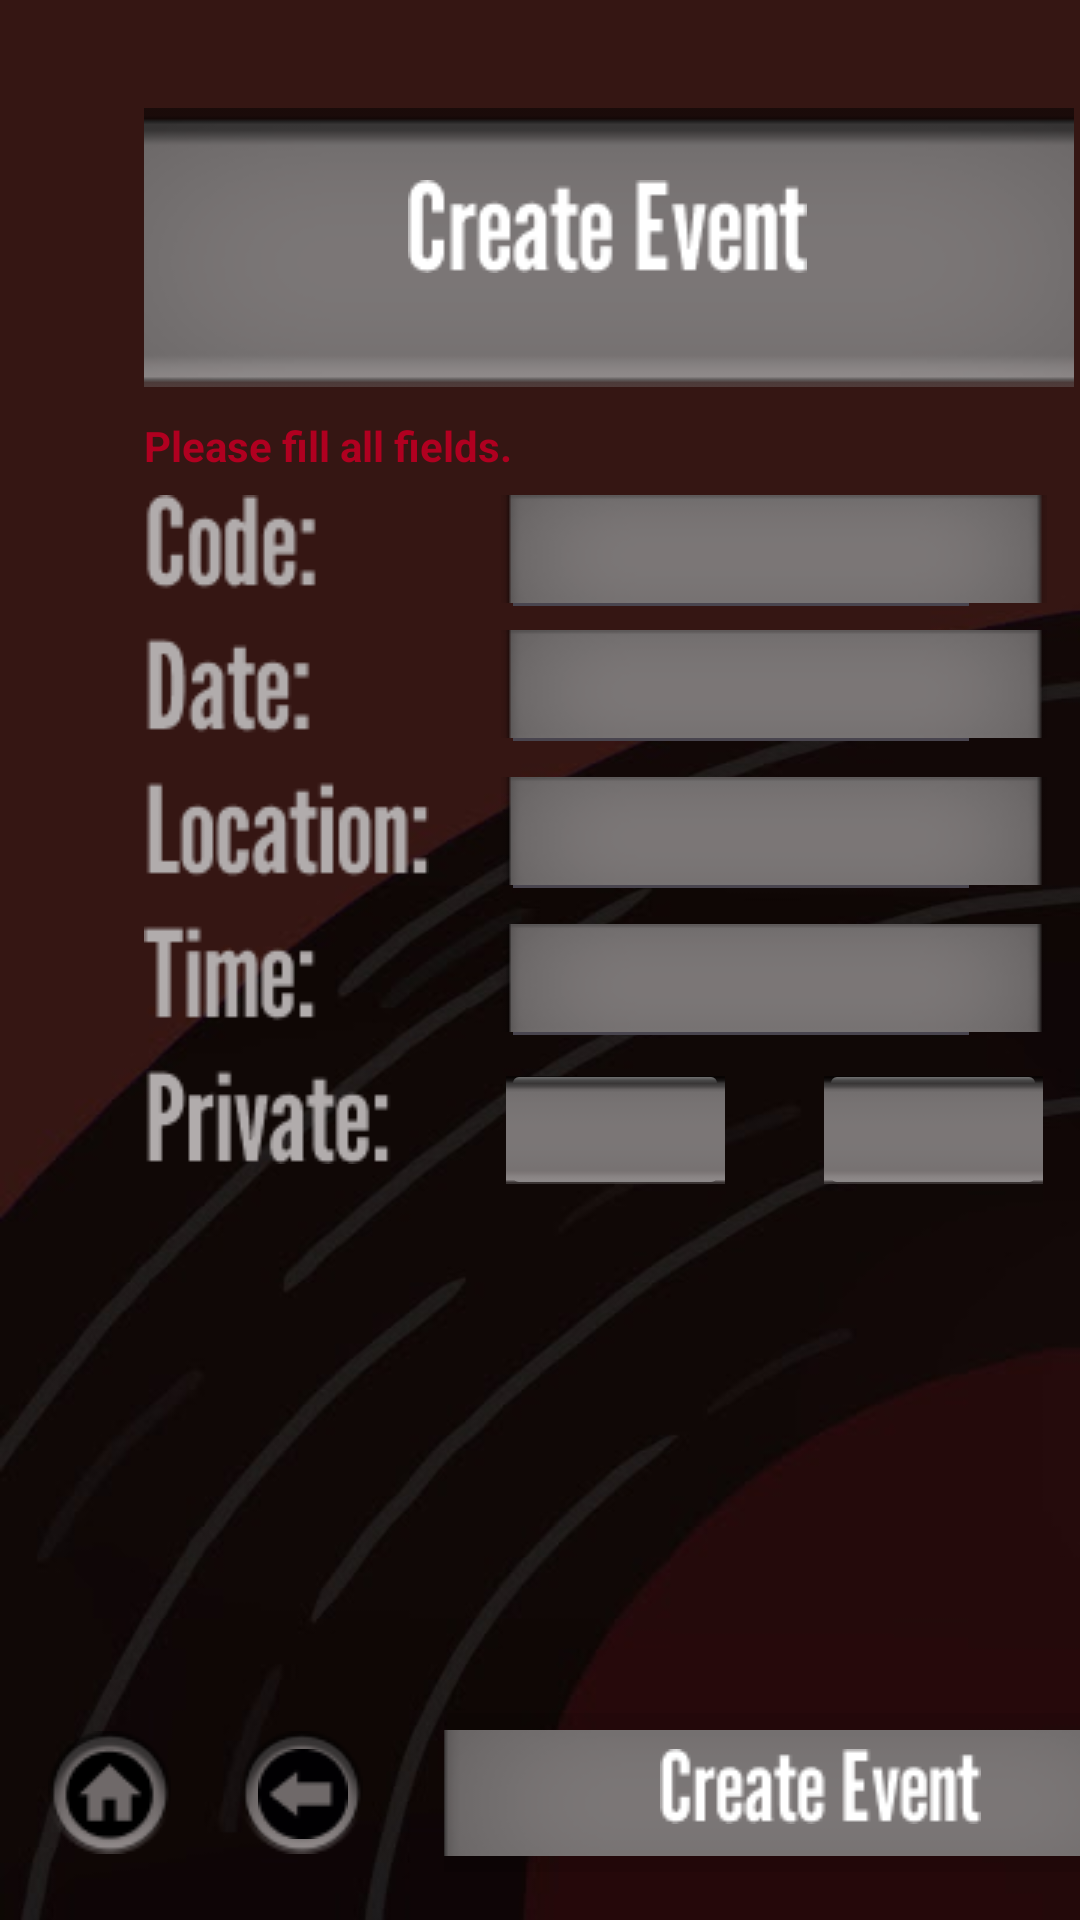

The Android layout XML behind this screen, and the referenced resources:
<!-- AndroidManifest.xml: application theme Theme.CIS183_DJSongSearch -->
<!-- res/layout/activity_create_event.xml -->
<?xml version="1.0" encoding="utf-8"?>
<androidx.constraintlayout.widget.ConstraintLayout xmlns:android="http://schemas.android.com/apk/res/android"
    xmlns:app="http://schemas.android.com/apk/res-auto"
    xmlns:tools="http://schemas.android.com/tools"
    android:layout_width="match_parent"
    android:layout_height="match_parent"
    android:background="@drawable/background"
    tools:context=".CreateEvent">

    <ImageView
        android:id="@+id/imageView34"
        android:layout_width="wrap_content"
        android:layout_height="wrap_content"
        android:layout_marginStart="48dp"
        android:layout_marginTop="36dp"
        app:layout_constraintStart_toStartOf="parent"
        app:layout_constraintTop_toTopOf="parent"
        app:srcCompat="@drawable/rectangle_1" />

    <ImageView
        android:id="@+id/imageView42"
        android:layout_width="wrap_content"
        android:layout_height="wrap_content"
        android:layout_marginStart="136dp"
        android:layout_marginTop="60dp"
        app:layout_constraintStart_toStartOf="parent"
        app:layout_constraintTop_toTopOf="parent"
        app:srcCompat="@drawable/create_event" />

    <ImageView
        android:id="@+id/imageView47"
        android:layout_width="wrap_content"
        android:layout_height="wrap_content"
        android:layout_marginStart="48dp"
        android:layout_marginTop="36dp"
        app:layout_constraintStart_toStartOf="parent"
        app:layout_constraintTop_toBottomOf="@+id/imageView34"
        app:srcCompat="@drawable/code__date__location__time__private_" />

    <ImageView
        android:id="@+id/imageView48"
        android:layout_width="wrap_content"
        android:layout_height="wrap_content"
        android:layout_marginStart="24dp"
        android:layout_marginTop="36dp"
        app:layout_constraintStart_toEndOf="@+id/imageView47"
        app:layout_constraintTop_toBottomOf="@+id/imageView34"
        app:srcCompat="@drawable/rectangle_14" />

    <ImageView
        android:id="@+id/imageView49"
        android:layout_width="wrap_content"
        android:layout_height="wrap_content"
        android:layout_marginStart="24dp"
        android:layout_marginTop="179dp"
        app:layout_constraintStart_toEndOf="@+id/imageView47"
        app:layout_constraintTop_toBottomOf="@+id/imageView34"
        app:srcCompat="@drawable/rectangle_14" />

    <ImageView
        android:id="@+id/imageView50"
        android:layout_width="wrap_content"
        android:layout_height="wrap_content"
        android:layout_marginStart="24dp"
        android:layout_marginTop="130dp"
        app:layout_constraintStart_toEndOf="@+id/imageView47"
        app:layout_constraintTop_toBottomOf="@+id/imageView34"
        app:srcCompat="@drawable/rectangle_14" />

    <ImageView
        android:id="@+id/imageView51"
        android:layout_width="wrap_content"
        android:layout_height="wrap_content"
        android:layout_marginStart="24dp"
        android:layout_marginTop="81dp"
        app:layout_constraintStart_toEndOf="@+id/imageView47"
        app:layout_constraintTop_toBottomOf="@+id/imageView34"
        app:srcCompat="@drawable/rectangle_14" />

    <EditText
        android:id="@+id/et_v_ce_code"
        android:layout_width="160dp"
        android:layout_height="45dp"
        android:layout_marginStart="24dp"
        android:layout_marginTop="36dp"
        android:ems="10"
        android:inputType="text"
        android:textColor="#FFFFFF"
        android:textSize="24sp"
        android:textStyle="bold"
        app:layout_constraintStart_toEndOf="@+id/imageView47"
        app:layout_constraintTop_toBottomOf="@+id/imageView34" />

    <EditText
        android:id="@+id/et_v_ce_date"
        android:layout_width="160dp"
        android:layout_height="45dp"
        android:layout_marginStart="24dp"
        android:layout_marginTop="81dp"
        android:ems="10"
        android:inputType="text"
        android:textColor="#FFFFFF"
        android:textSize="24sp"
        android:textStyle="bold"
        app:layout_constraintStart_toEndOf="@+id/imageView47"
        app:layout_constraintTop_toBottomOf="@+id/imageView34" />

    <EditText
        android:id="@+id/et_v_ce_location"
        android:layout_width="160dp"
        android:layout_height="45dp"
        android:layout_marginStart="24dp"
        android:layout_marginTop="130dp"
        android:ems="10"
        android:inputType="text"
        android:textColor="#FFFFFF"
        android:textSize="24sp"
        android:textStyle="bold"
        app:layout_constraintStart_toEndOf="@+id/imageView47"
        app:layout_constraintTop_toBottomOf="@+id/imageView34" />

    <EditText
        android:id="@+id/et_v_ce_time"
        android:layout_width="160dp"
        android:layout_height="45dp"
        android:layout_marginStart="24dp"
        android:layout_marginTop="179dp"
        android:ems="10"
        android:inputType="text"
        android:textColor="#FFFFFF"
        android:textSize="24sp"
        android:textStyle="bold"
        app:layout_constraintStart_toEndOf="@+id/imageView47"
        app:layout_constraintTop_toBottomOf="@+id/imageView34" />

    <ImageButton
        android:id="@+id/btn_v_ce_create"
        android:layout_width="245dp"
        android:layout_height="53dp"
        android:layout_marginStart="148dp"
        android:layout_marginBottom="16dp"
        android:background="@android:drawable/divider_horizontal_bright"
        app:layout_constraintBottom_toBottomOf="parent"
        app:layout_constraintStart_toStartOf="parent"
        app:srcCompat="@drawable/rectangle_29" />

    <ImageButton
        android:id="@+id/btn_v_ce_privateN"
        android:layout_width="76dp"
        android:layout_height="47dp"
        android:layout_marginStart="130dp"
        android:layout_marginTop="224dp"
        app:layout_constraintStart_toEndOf="@+id/imageView47"
        app:layout_constraintTop_toBottomOf="@+id/imageView34"
        app:srcCompat="@drawable/rectangle_31" />

    <ImageButton
        android:id="@+id/btn_v_ce_privateY"
        android:layout_width="76dp"
        android:layout_height="47dp"
        android:layout_marginStart="24dp"
        android:layout_marginTop="224dp"
        app:layout_constraintStart_toEndOf="@+id/imageView47"
        app:layout_constraintTop_toBottomOf="@+id/imageView34"
        app:srcCompat="@drawable/rectangle_31" />

    <TextView
        android:id="@+id/tv_v_ce_privateY"
        android:layout_width="wrap_content"
        android:layout_height="wrap_content"
        android:layout_marginStart="41dp"
        android:layout_marginTop="227dp"
        android:text="YES"
        android:textColor="#FFFFFF"
        android:textSize="24sp"
        android:textStyle="bold"
        android:visibility="invisible"
        app:layout_constraintStart_toEndOf="@+id/imageView47"
        app:layout_constraintTop_toBottomOf="@+id/imageView34" />

    <TextView
        android:id="@+id/tv_v_ce_privateN"
        android:layout_width="wrap_content"
        android:layout_height="wrap_content"
        android:layout_marginStart="151dp"
        android:layout_marginTop="227dp"
        android:text="NO"
        android:textColor="#FFFFFF"
        android:textSize="24sp"
        android:textStyle="bold"
        android:visibility="invisible"
        app:layout_constraintStart_toEndOf="@+id/imageView47"
        app:layout_constraintTop_toBottomOf="@+id/imageView34" />

    <ImageView
        android:id="@+id/imageView54"
        android:layout_width="wrap_content"
        android:layout_height="wrap_content"
        android:layout_marginStart="220dp"
        android:layout_marginBottom="32dp"
        app:layout_constraintBottom_toBottomOf="parent"
        app:layout_constraintStart_toStartOf="parent"
        app:srcCompat="@drawable/create_event__1_" />

    <ImageButton
        android:id="@+id/btn_v_ce_back"
        android:layout_width="wrap_content"
        android:layout_height="wrap_content"
        android:layout_marginStart="80dp"
        android:layout_marginBottom="22dp"
        android:background="@android:drawable/presence_invisible"
        app:layout_constraintBottom_toBottomOf="parent"
        app:layout_constraintStart_toStartOf="parent"
        app:srcCompat="@drawable/ellipse_9" />

    <ImageButton
        android:id="@+id/btn_v_ce_home"
        android:layout_width="wrap_content"
        android:layout_height="wrap_content"
        android:layout_marginStart="16dp"
        android:layout_marginBottom="22dp"
        android:background="@android:drawable/presence_invisible"
        app:layout_constraintBottom_toBottomOf="parent"
        app:layout_constraintStart_toStartOf="parent"
        app:srcCompat="@drawable/ellipse_9" />

    <ImageView
        android:id="@+id/imageView55"
        android:layout_width="wrap_content"
        android:layout_height="wrap_content"
        android:layout_marginStart="86dp"
        android:layout_marginBottom="27dp"
        app:layout_constraintBottom_toBottomOf="parent"
        app:layout_constraintStart_toStartOf="parent"
        app:srcCompat="@drawable/back_arrow_8" />

    <ImageView
        android:id="@+id/imageView56"
        android:layout_width="wrap_content"
        android:layout_height="wrap_content"
        android:layout_marginStart="21dp"
        android:layout_marginBottom="24dp"
        app:layout_constraintBottom_toBottomOf="parent"
        app:layout_constraintStart_toStartOf="parent"
        app:srcCompat="@drawable/home_circle_icon_137496_8" />

    <TextView
        android:id="@+id/tv_v_ce_error"
        android:layout_width="wrap_content"
        android:layout_height="wrap_content"
        android:layout_marginStart="48dp"
        android:layout_marginTop="10dp"
        android:text="Please fill all fields."
        android:textColor="@color/design_default_color_error"
        android:textStyle="bold"
        app:layout_constraintStart_toStartOf="parent"
        app:layout_constraintTop_toBottomOf="@+id/imageView34" />

</androidx.constraintlayout.widget.ConstraintLayout>
<!-- resources referenced by this layout -->
<resources>
  <!-- drawable back_arrow_8: png bitmap (drawable, 693 bytes) -->
  <!-- drawable background: jpg bitmap (drawable, 13271 bytes) -->
  <!-- drawable code__date__location__time__private_: png bitmap (drawable, 5659 bytes) -->
  <!-- drawable create_event: png bitmap (drawable, 1577 bytes) -->
  <!-- drawable create_event__1_: png bitmap (drawable, 1285 bytes) -->
  <!-- drawable ellipse_9: png bitmap (drawable, 2019 bytes) -->
  <!-- drawable home_circle_icon_137496_8: png bitmap (drawable, 570 bytes) -->
  <!-- drawable rectangle_1: png bitmap (drawable, 2966 bytes) -->
  <!-- drawable rectangle_14: png bitmap (drawable, 1545 bytes) -->
  <!-- drawable rectangle_29: png bitmap (drawable, 1739 bytes) -->
  <!-- drawable rectangle_31: png bitmap (drawable, 267 bytes) -->
  <style name="Theme.CIS183_DJSongSearch" parent="Base.Theme.CIS183_DJSongSearch" />
  <style name="Base.Theme.CIS183_DJSongSearch" parent="Theme.Material3.DayNight.NoActionBar">
          
          
      </style>
</resources>
